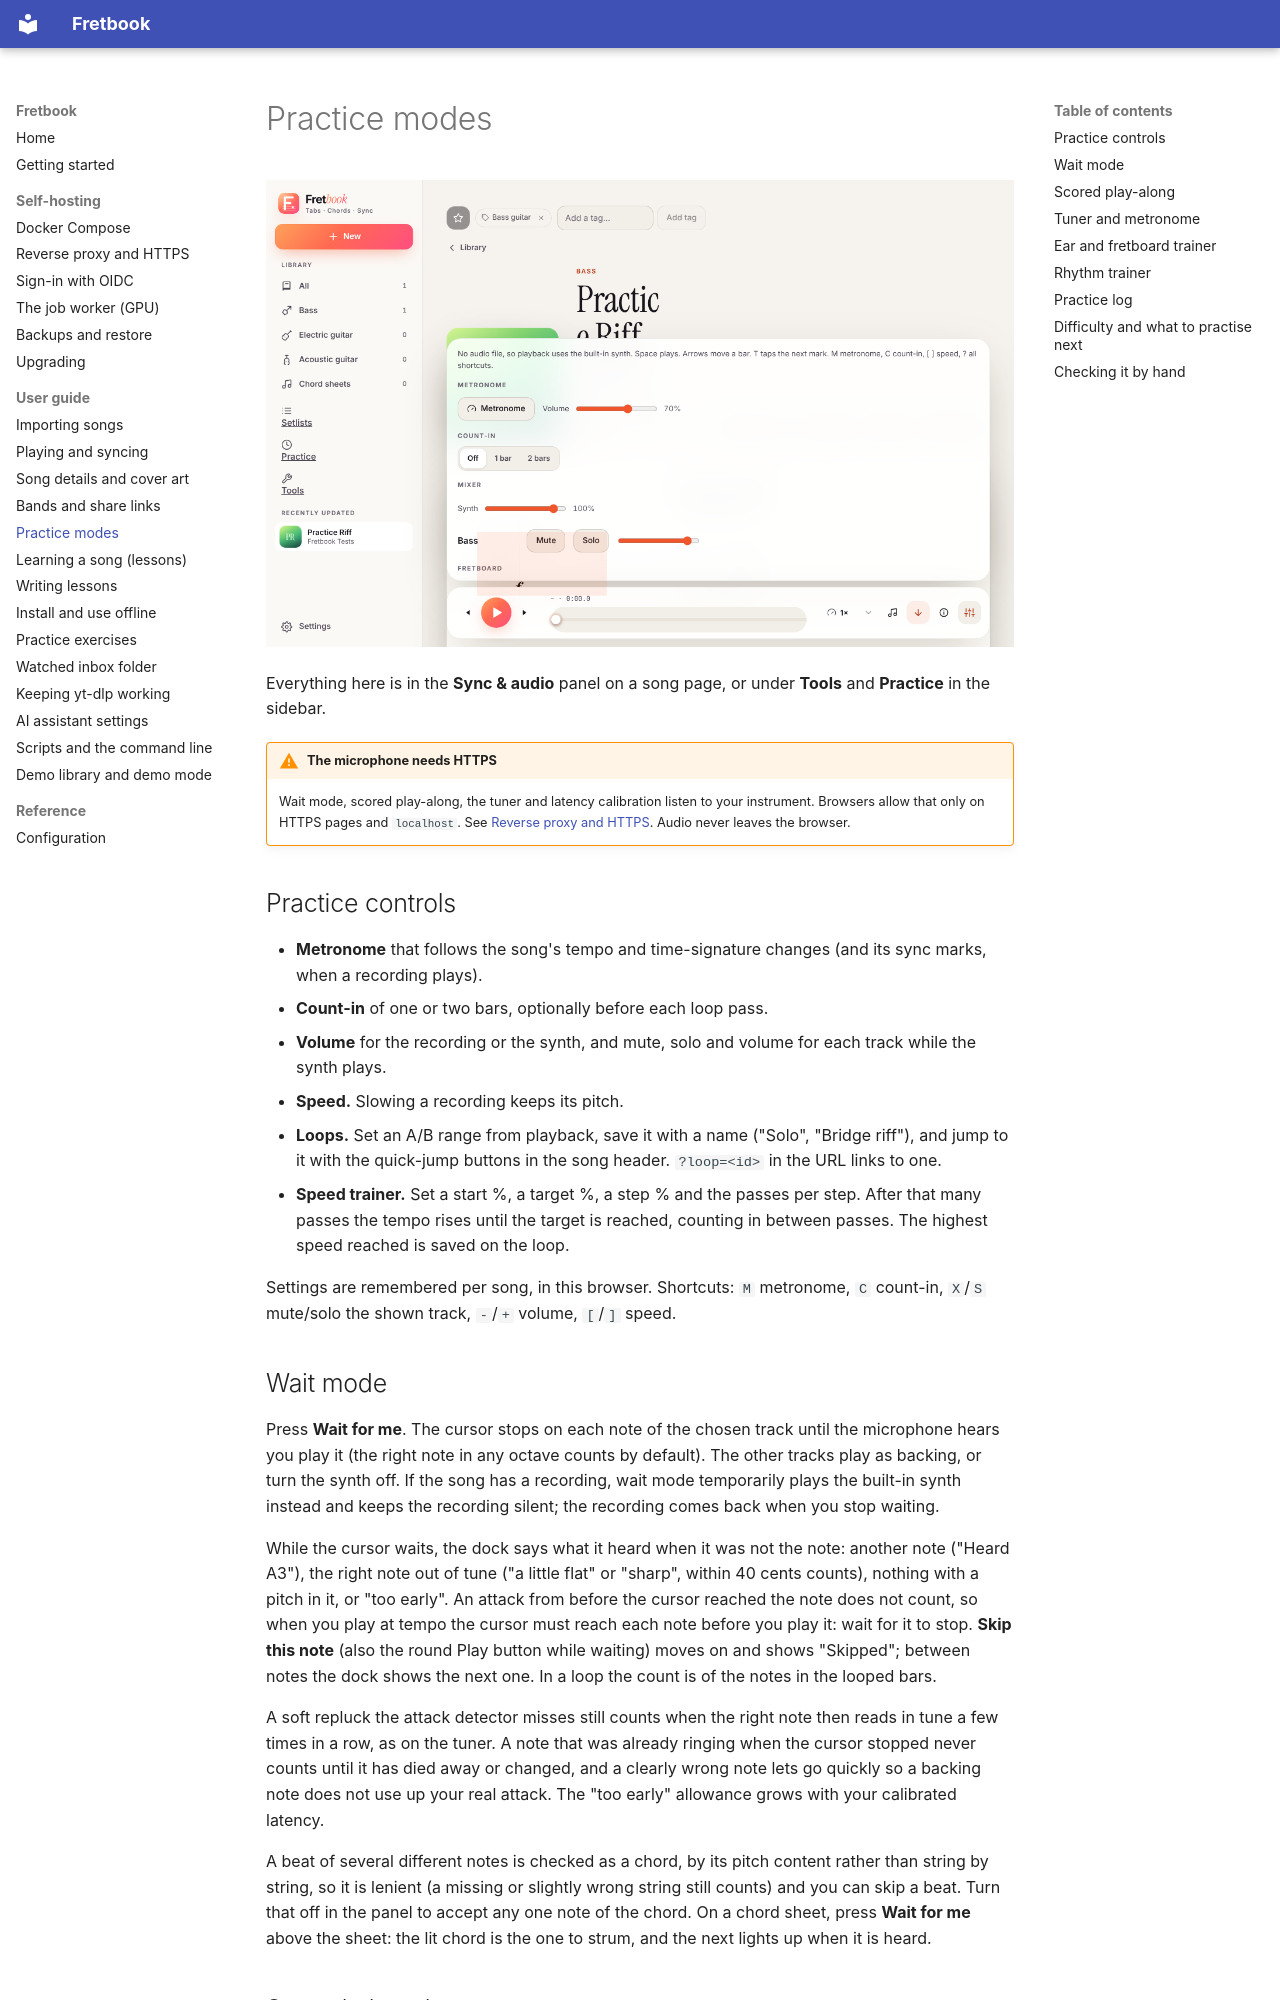

repository: liftedkilt/fretbook · page: guides/practice/index.html · generator: mkdocs

# Practice modes

![The Sync & audio panel with practice controls](../assets/screenshots/practice-panel.png)

Everything here is in the **Sync & audio** panel on a song page, or under **Tools** and **Practice** in the sidebar.

!!! warning "The microphone needs HTTPS"
    Wait mode, scored play-along, the tuner and latency calibration listen to your instrument. Browsers allow that only
    on HTTPS pages and `localhost`. See [Reverse proxy and HTTPS](../self-hosting/reverse-proxy.md). Audio never leaves
    the browser.

## Practice controls

- **Metronome** that follows the song's tempo and time-signature changes (and its sync marks, when a recording plays).
- **Count-in** of one or two bars, optionally before each loop pass.
- **Volume** for the recording or the synth, and mute, solo and volume for each track while the synth plays.
- **Speed.** Slowing a recording keeps its pitch.
- **Loops.** Set an A/B range from playback, save it with a name ("Solo", "Bridge riff"), and jump to it with the
  quick-jump buttons in the song header. `?loop=<id>` in the URL links to one.
- **Speed trainer.** Set a start %, a target %, a step % and the passes per step. After that many passes the tempo
  rises until the target is reached, counting in between passes. The highest speed reached is saved on the loop.

Settings are remembered per song, in this browser. Shortcuts: `M` metronome, `C` count-in, `X`/`S` mute/solo the shown
track, `-`/`+` volume, `[`/`]` speed.

## Wait mode

Press **Wait for me**. The cursor stops on each note of the chosen track until the
microphone hears you play it (the right note in any octave counts by default). The other tracks play as backing, or
turn the synth off. If the song has a recording, wait mode temporarily plays the built-in synth
instead and keeps the recording silent; the recording comes back when you stop waiting.

While the cursor waits, the dock says what it heard when it was not the note: another note ("Heard A3"), the right
note out of tune ("a little flat" or "sharp", within 40 cents counts), nothing with a pitch in it, or "too early". An
attack from before the cursor reached the note does not count, so when you play at tempo the cursor must reach each
note before you play it: wait for it to stop. **Skip this note** (also the round Play button while waiting) moves on and
shows "Skipped"; between notes the dock shows the next one. In a loop the count is of the notes in the looped bars.

A soft repluck the attack detector misses still counts when the right note then reads in tune a few times in a row, as on
the tuner. A note that was already ringing when the cursor stopped never counts until it has died away or changed, and a
clearly wrong note lets go quickly so a backing note does not use up your real attack. The "too early" allowance grows
with your calibrated latency.

A beat of several different notes is checked as a chord, by its pitch content rather than string by string, so it is
lenient (a missing or slightly wrong string still counts) and you can skip a beat. Turn that off in the panel to accept
any one note of the chord. On a chord sheet, press **Wait for me** above the sheet: the lit chord is the one to strum,
and the next lights up when it is heard.

## Scored play-along

Press **Score my playing**, then play along with the recording or the synth without stopping. Each note of the chosen
track is graded on time, early, late, wrong or missed, with a live accuracy and streak, and the highway colours each
note. At the end of the song (or the loop) a results screen shows the score, stars, accuracy per section and a heatmap of
bars. **Practise this section** loops the weakest part.

Wear headphones so the microphone does not hear the recording, and run **Settings → Audio latency calibration** first.
It measures the round-trip delay between sound output and microphone input with a click/tap wizard, stored per device
pair per user, with a manual offset.
